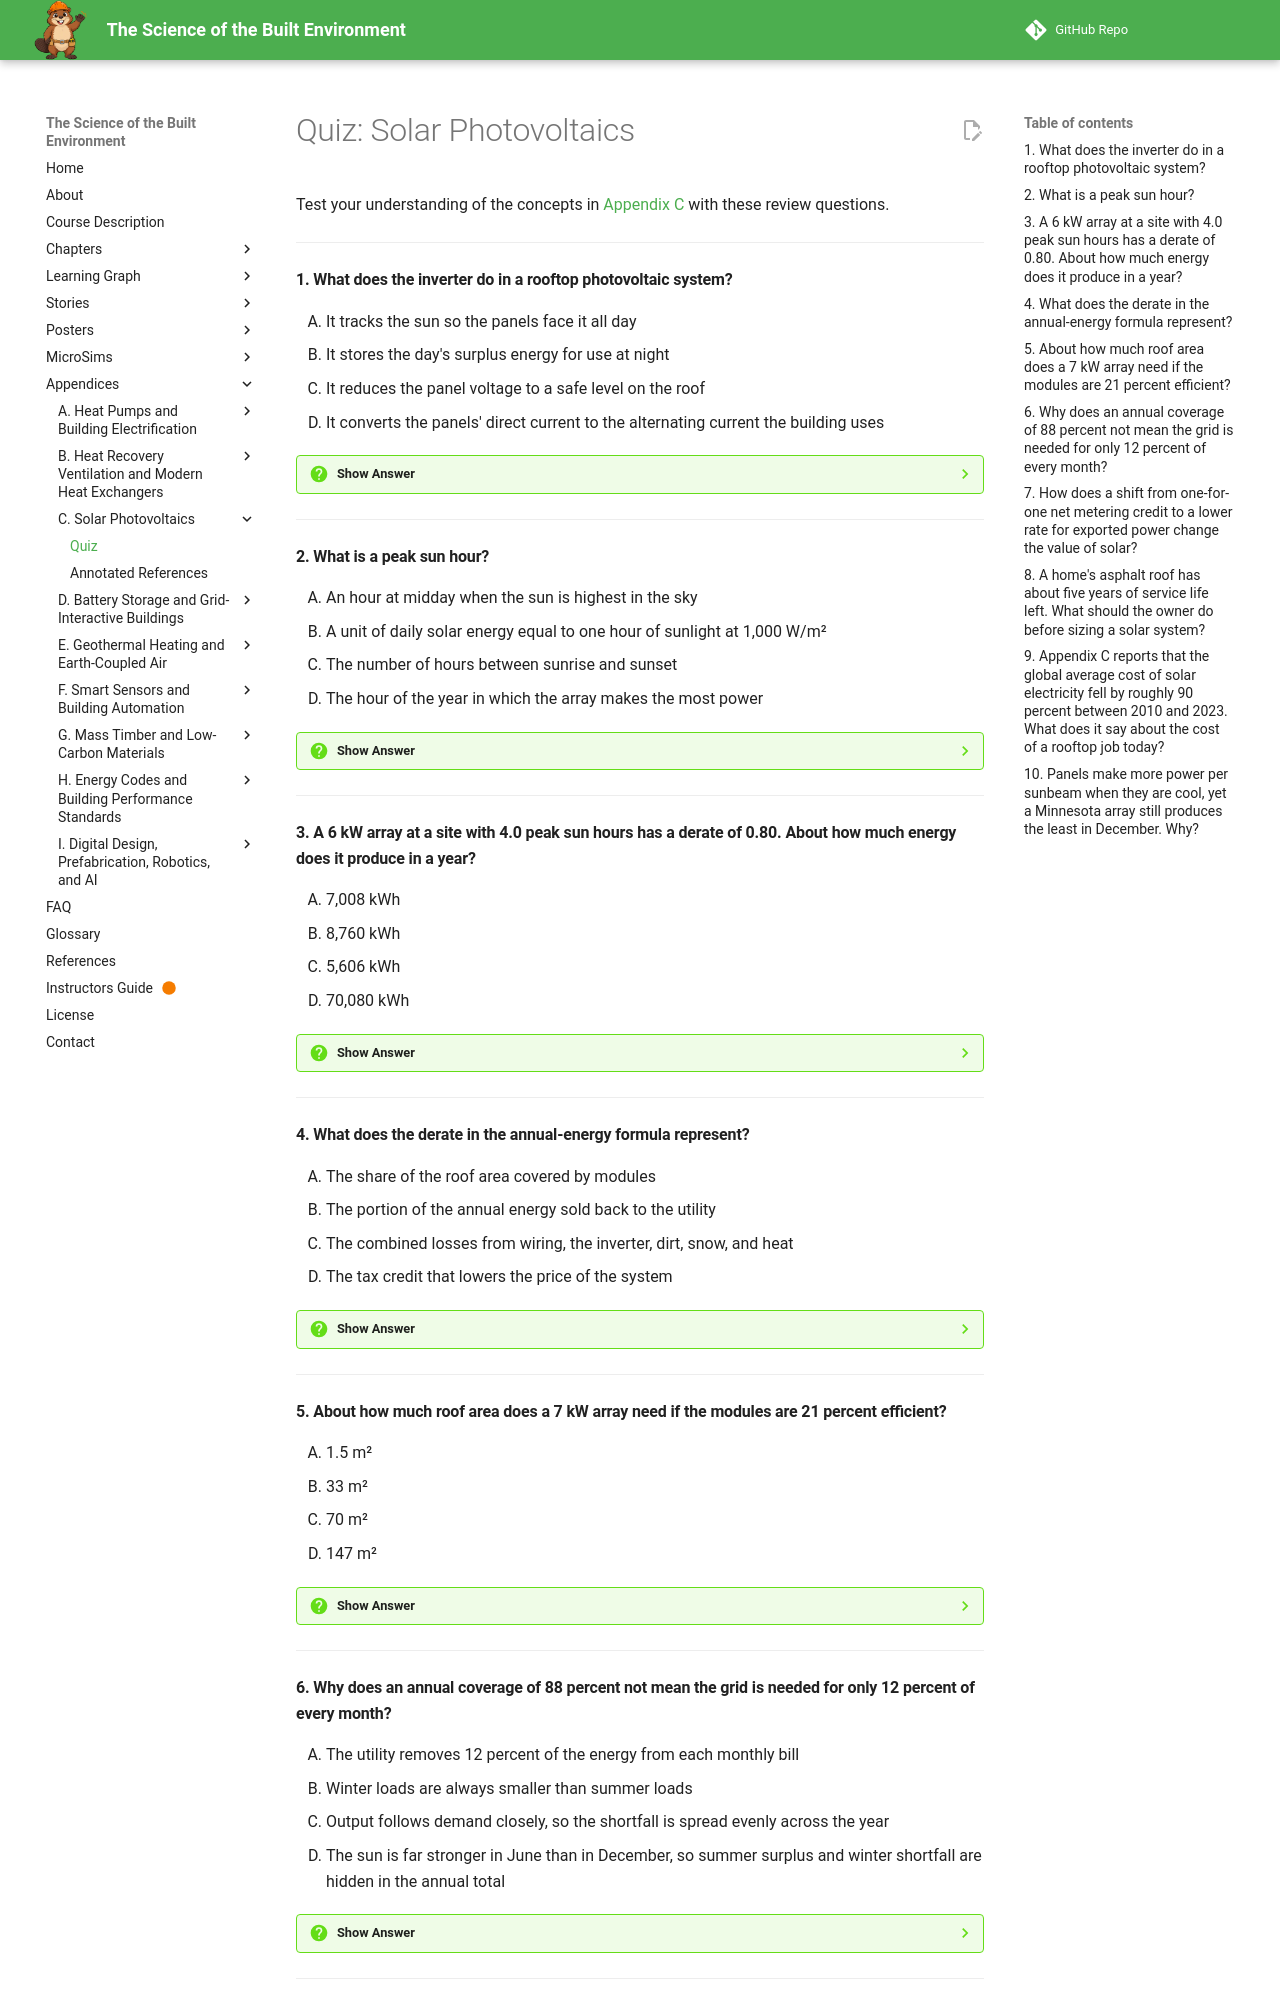

repository: dmccreary/science-of-the-built-envrionment · page: appendices/solar-photovoltaics/quiz/index.html · generator: mkdocs

# Quiz: Solar Photovoltaics

Test your understanding of the concepts in [Appendix C](index.md) with these review questions.

---

#### 1. What does the inverter do in a rooftop photovoltaic system?

<div class="upper-alpha" markdown>
1. It tracks the sun so the panels face it all day
2. It stores the day's surplus energy for use at night
3. It reduces the panel voltage to a safe level on the roof
4. It converts the panels' direct current to the alternating current the building uses
</div>

??? question "Show Answer"
    The correct answer is **D**. A photovoltaic panel converts sunlight directly into direct-current electricity, but a building's lights, outlets, and equipment run on alternating current. The inverter makes that conversion. It also adds to the system's losses, which is one reason the annual-energy formula includes a derate. Storing surplus energy takes a battery, covered in Appendix D.

    **Concept Tested:** Inverter

    **See:** [The Physics That Does Not Change](index.md#the-physics-that-does-not-change)

---

#### 2. What is a peak sun hour?

<div class="upper-alpha" markdown>
1. An hour at midday when the sun is highest in the sky
2. A unit of daily solar energy equal to one hour of sunlight at 1,000 W/m²
3. The number of hours between sunrise and sunset
4. The hour of the year in which the array makes the most power
</div>

??? question "Show Answer"
    The correct answer is **B**. Peak sun hours express a day's solar energy as the number of hours at a standard intensity of 1,000 watts per square meter. A site with 4.3 peak sun hours receives as much energy in a day as 4.3 hours of full sun would deliver, even though the real day is longer and the sun is weaker much of the time. The value is an input to the annual-energy formula.

    **Concept Tested:** Peak Sun Hours

    **See:** [The Physics That Does Not Change](index.md#the-physics-that-does-not-change)

---

#### 3. A 6 kW array at a site with 4.0 peak sun hours has a derate of 0.80. About how much energy does it produce in a year?

<div class="upper-alpha" markdown>
1. 7,008 kWh
2. 8,760 kWh
3. 5,606 kWh
4. 70,080 kWh
</div>

??? question "Show Answer"
    The correct answer is **A**. Annual energy is array size times peak sun hours times 365 times the derate: 6 × 4.0 × 365 × 0.80 = 7,008 kWh. Option B leaves out the derate, option C applies it twice, and option D is a decimal slip. For a real site, use a tool such as NREL's PVWatts, because the peak sun hours and derate here are illustrative.

    **Concept Tested:** System Derate

    **See:** [The Physics That Does Not Change](index.md#the-physics-that-does-not-change)

---

#### 4. What does the derate in the annual-energy formula represent?

<div class="upper-alpha" markdown>
1. The share of the roof area covered by modules
2. The portion of the annual energy sold back to the utility
3. The combined losses from wiring, the inverter, dirt, snow, and heat
4. The tax credit that lowers the price of the system
</div>

??? question "Show Answer"
    The correct answer is **C**. A panel never delivers its full rated output to the building. Wiring resistance, inverter conversion, dirt, snow cover, and high panel temperatures each take a share, and the derate (0.80 in the worked example) multiplies them together. The roof area, the exported energy, and the price do not appear in the energy chain, which depends on array size, sunlight, and losses.

    **Concept Tested:** System Derate

    **See:** [The Physics That Does Not Change](index.md#the-physics-that-does-not-change)

---

#### 5. About how much roof area does a 7 kW array need if the modules are 21 percent efficient?

<div class="upper-alpha" markdown>
1. 1.5 m²
2. 33 m²
3. 70 m²
4. 147 m²
</div>

??? question "Show Answer"
    The correct answer is **B**. At 1,000 W/m², each square meter of 21 percent efficient module produces 210 W, so 7 kW needs 7 / 0.21, about 33 m², or roughly 360 ft². Option A multiplies instead of dividing. Roof area is a real constraint, and roof condition, structure, and fire-code setbacks now shape a design as much as the array itself.

    **Concept Tested:** Peak Sun Hours

    **See:** [The Physics That Does Not Change](index.md#the-physics-that-does-not-change)

---

#### 6. Why does an annual coverage of 88 percent not mean the grid is needed for only 12 percent of every month?

<div class="upper-alpha" markdown>
1. The utility removes 12 percent of the energy from each monthly bill
2. Winter loads are always smaller than summer loads
3. Output follows demand closely, so the shortfall is spread evenly across the year
4. The sun is far stronger in June than in December, so summer surplus and winter shortfall are hidden in the annual total
</div>

??? question "Show Answer"
    The correct answer is **D**. Annual energy hides when the energy arrives. Most of it comes from spring through fall, and December is weak because of short days, a low sun angle, and snow. A month in summer may have a surplus while a winter month has a large shortfall. This timing mismatch is why storage and net-metering rules matter.

    **Concept Tested:** Peak Sun Hours

    **See:** [The Physics That Does Not Change](index.md#the-physics-that-does-not-change)

---
